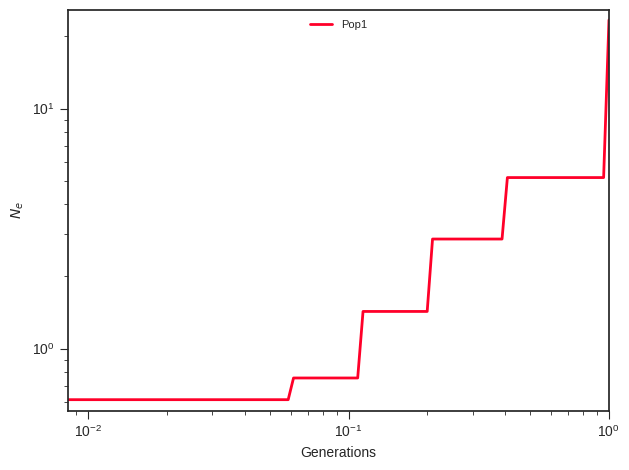

The table this chart was drawn from, first rows:
label, x, y, plot_type, plot_num
Pop1, 0.0, 0.6122, path, 0
Pop1, 0.009259, 0.6122, path, 0
Pop1, 0.009708, 0.6122, path, 0
Pop1, 0.01018, 0.6122, path, 0
Pop1, 0.01067, 0.6122, path, 0
Pop1, 0.01119, 0.6122, path, 0
Pop1, 0.01173, 0.6122, path, 0
Pop1, 0.0123, 0.6122, path, 0
Pop1, 0.0129, 0.6122, path, 0
Pop1, 0.01352, 0.6122, path, 0
Pop1, 0.01418, 0.6122, path, 0
Pop1, 0.01486, 0.6122, path, 0
Pop1, 0.01558, 0.6122, path, 0
Pop1, 0.01634, 0.6122, path, 0
Pop1, 0.01713, 0.6122, path, 0
Pop1, 0.01796, 0.6122, path, 0
Pop1, 0.01883, 0.6122, path, 0
Pop1, 0.01974, 0.6122, path, 0
Pop1, 0.0207, 0.6122, path, 0
Pop1, 0.0217, 0.6122, path, 0
Pop1, 0.02275, 0.6122, path, 0
Pop1, 0.02386, 0.6122, path, 0
Pop1, 0.02501, 0.6122, path, 0
Pop1, 0.02622, 0.6122, path, 0
Pop1, 0.0275, 0.6122, path, 0
Pop1, 0.02883, 0.6122, path, 0
Pop1, 0.03022, 0.6122, path, 0
Pop1, 0.03169, 0.6122, path, 0
Pop1, 0.03322, 0.6122, path, 0
Pop1, 0.03483, 0.6122, path, 0
Pop1, 0.03652, 0.6122, path, 0
Pop1, 0.03829, 0.6122, path, 0
Pop1, 0.04015, 0.6122, path, 0
Pop1, 0.04209, 0.6122, path, 0
Pop1, 0.04413, 0.6122, path, 0
Pop1, 0.04627, 0.6122, path, 0
Pop1, 0.04851, 0.6122, path, 0
Pop1, 0.05087, 0.6122, path, 0
Pop1, 0.05333, 0.6122, path, 0
Pop1, 0.05591, 0.6122, path, 0
Pop1, 0.05862, 0.6122, path, 0
Pop1, 0.06146, 0.7539, path, 0
Pop1, 0.06444, 0.7539, path, 0
Pop1, 0.06757, 0.7539, path, 0
Pop1, 0.07084, 0.7539, path, 0
Pop1, 0.07427, 0.7539, path, 0
Pop1, 0.07787, 0.7539, path, 0
Pop1, 0.08165, 0.7539, path, 0
Pop1, 0.0856, 0.7539, path, 0
Pop1, 0.08975, 0.7539, path, 0
Pop1, 0.0941, 0.7539, path, 0
Pop1, 0.09866, 0.7539, path, 0
Pop1, 0.1034, 0.7539, path, 0
Pop1, 0.1085, 0.7539, path, 0
Pop1, 0.1137, 1.428, path, 0
Pop1, 0.1192, 1.428, path, 0
Pop1, 0.125, 1.428, path, 0
Pop1, 0.1311, 1.428, path, 0
Pop1, 0.1374, 1.428, path, 0
Pop1, 0.1441, 1.428, path, 0
... 41 more rows
